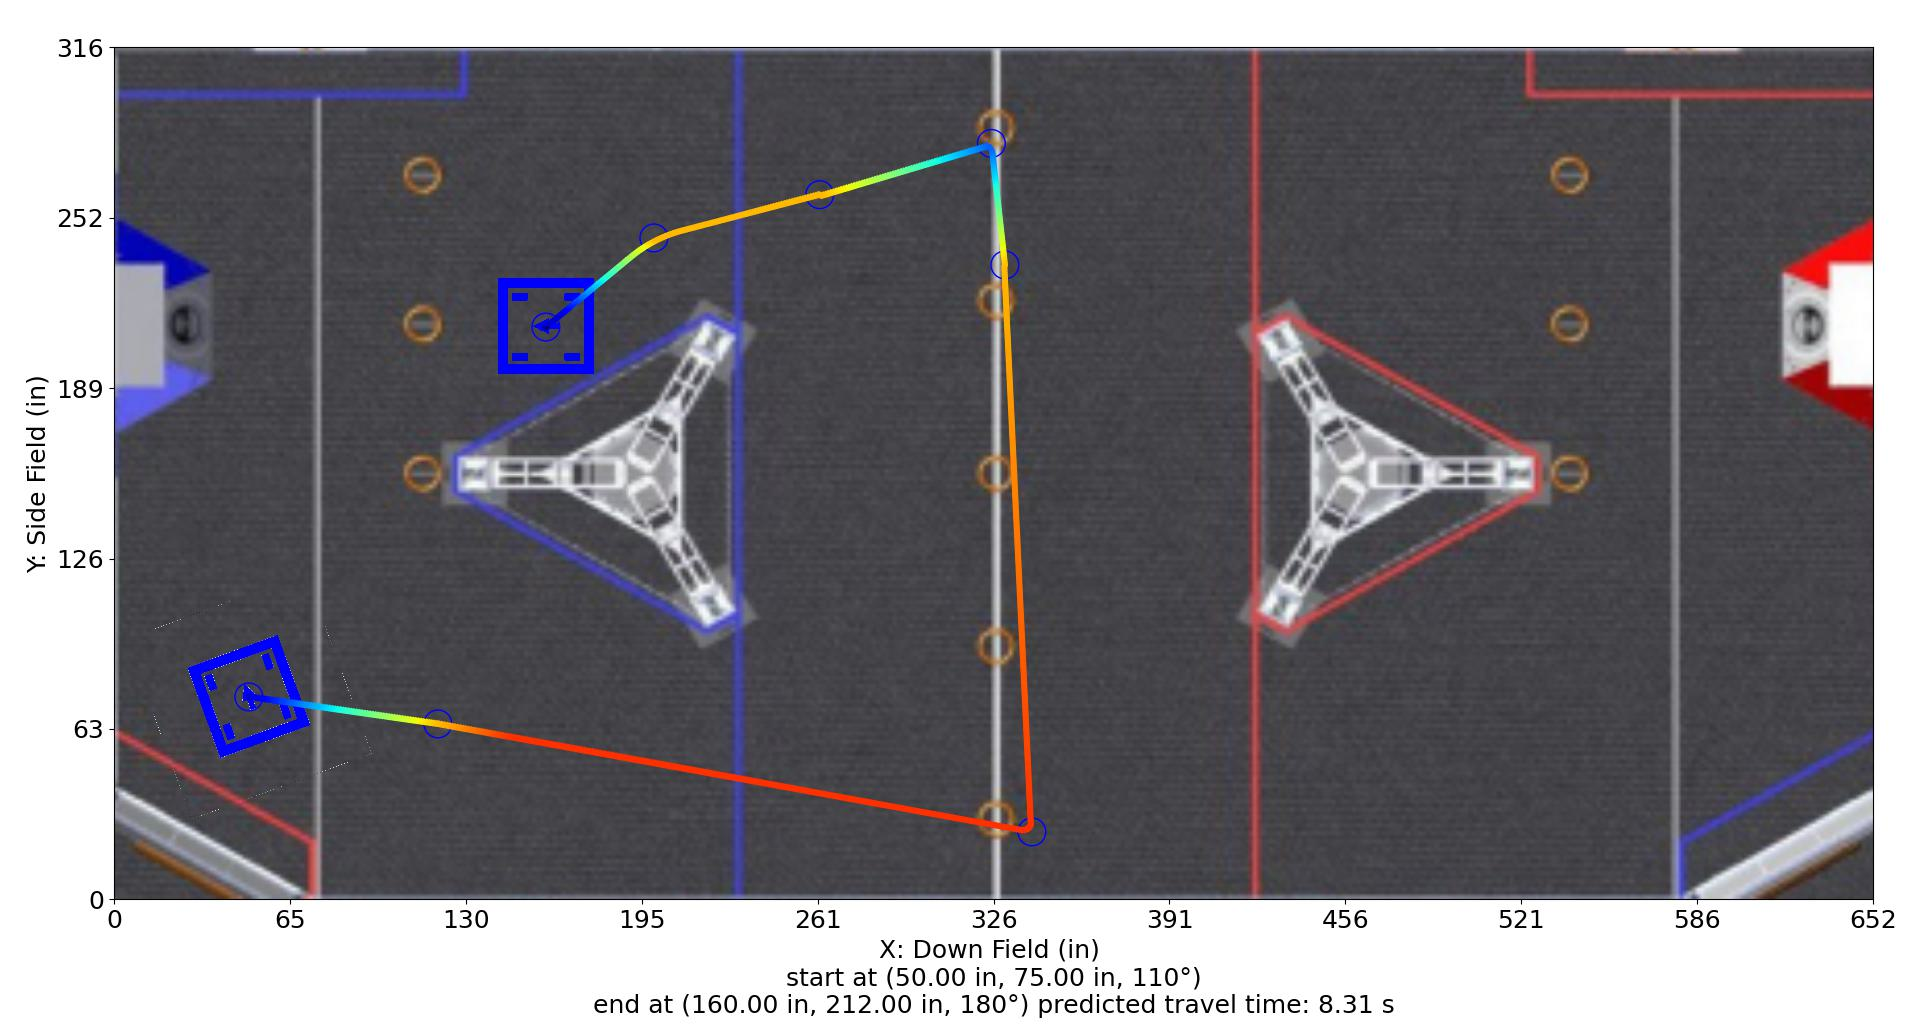

Source data for this figure (header and first rows):
Distance (in), Time (s), X (in), Y (in), Velocity (in/s), Orientation (deg), Touch, Rotational Velocity (deg/s), Way X (in), Way Y (in), Way Velocity (in/s), Way Orientation (deg), Way Turn Radius (in), Touch this Point
0.0, 0.0, 50.0, 75.0, 12.0, 110.0, 0, 0.0, 50.0, 75.0, 12.0, 110.0, 3.0, 0.0
1, 0.07835, 50.99, 74.86, 13.53, 109.5, 0, -7.533, 120.0, 65.0, 120.0, 60.0, 3.0, 0.0
2, 0.1483, 51.98, 74.72, 15.05, 108.7, 0, -14.34, 340.0, 25.0, 144.0, 135.0, 3.0, 0
3, 0.2115, 52.97, 74.58, 16.58, 107.6, 0, -20.55, 330.0, 235.0, 120.0, 55.0, 3.0, 0
4, 0.2692, 53.96, 74.43, 18.11, 106.3, 0, -26.25, 325.0, 280.0, 36.0, 90.0, 3.0, 0
5, 0.3222, 54.95, 74.29, 19.64, 104.9, 0, -31.53, 261.4, 261, 120.0, 115.0, 3.0, 0.0
6, 0.3712, 55.94, 74.15, 21.16, 103.3, 0, -36.44, 200.0, 245.0, 120.0, 180.0, 50.0, 0.0
7, 0.4168, 56.93, 74.01, 22.69, 101.7, 0, -41.03, 160.0, 212.0, 0.0, 180.0, 3.0, 0
8, 0.4594, 57.92, 73.87, 24.22, 99.98, 0, -45.34, , , , , , 
9, 0.4995, 58.91, 73.73, 25.75, 98.22, 0, -49.4, , , , , , 
10, 0.5372, 59.9, 73.59, 27.27, 96.42, 0, -53.24, , , , , , 
11, 0.5728, 60.89, 73.44, 28.8, 94.68, 0, -53.84, , , , , , 
12, 0.6067, 61.88, 73.3, 30.33, 93.03, 0, -53.84, , , , , , 
13, 0.6388, 62.87, 73.16, 31.86, 91.46, 0, -53.84, , , , , , 
14, 0.6695, 63.86, 73.02, 33.38, 89.95, 0, -53.84, , , , , , 
15, 0.6988, 64.85, 72.88, 34.91, 88.5, 0, -53.84, , , , , , 
16, 0.7268, 65.84, 72.74, 36.44, 87.11, 0, -53.84, , , , , , 
17.0, 0.7537, 66.83, 72.6, 37.96, 85.77, 0, -53.84, , , , , , 
18, 0.7795, 67.82, 72.45, 39.49, 84.48, 0, -53.84, , , , , , 
19, 0.8044, 68.81, 72.31, 41.02, 83.24, 0, -53.84, , , , , , 
20, 0.8283, 69.8, 72.17, 42.55, 82.04, 0, -53.84, , , , , , 
21, 0.8514, 70.79, 72.03, 44.07, 80.88, 0, -53.84, , , , , , 
22, 0.8737, 71.78, 71.89, 45.6, 79.76, 0, -53.84, , , , , , 
23, 0.8952, 72.77, 71.75, 47.13, 78.67, 0, -53.84, , , , , , 
24, 0.9161, 73.76, 71.61, 48.66, 77.61, 0, -53.84, , , , , , 
25, 0.9364, 74.75, 71.46, 50.18, 76.58, 0, -53.84, , , , , , 
26, 0.956, 75.74, 71.32, 51.71, 75.59, 0, -53.84, , , , , , 
27, 0.975, 76.73, 71.18, 53.24, 74.62, 0, -53.84, , , , , , 
28, 0.9936, 77.72, 71.04, 54.77, 73.68, 0, -53.35, , , , , , 
29, 1.012, 78.71, 70.9, 56.29, 72.8, 0, -51.47, , , , , , 
30, 1.029, 79.7, 70.76, 57.82, 71.98, 0, -49.63, , , , , , 
31, 1.046, 80.69, 70.62, 59.35, 71.2, 0, -47.84, , , , , , 
32, 1.063, 81.68, 70.47, 60.88, 70.47, 0, -46.09, , , , , , 
33, 1.079, 82.67, 70.33, 62.4, 69.79, 0, -44.39, , , , , , 
34, 1.095, 83.66, 70.19, 63.93, 69.14, 0, -42.72, , , , , , 
35, 1.11, 84.65, 70.05, 65.46, 68.53, 0, -41.1, , , , , , 
36, 1.125, 85.64, 69.91, 66.98, 67.96, 0, -39.51, , , , , , 
37, 1.14, 86.63, 69.77, 68.51, 67.43, 0, -37.95, , , , , , 
38, 1.155, 87.62, 69.63, 70.04, 66.92, 0, -36.43, , , , , , 
39, 1.169, 88.61, 69.48, 71.57, 66.45, 0, -34.94, , , , , , 
40, 1.183, 89.6, 69.34, 73.09, 66.01, 0, -33.49, , , , , , 
41, 1.196, 90.59, 69.2, 74.62, 65.59, 0, -32.06, , , , , , 
42, 1.209, 91.58, 69.06, 76.15, 65.2, 0, -30.66, , , , , , 
43, 1.222, 92.57, 68.92, 77.68, 64.83, 0, -29.29, , , , , , 
44, 1.235, 93.56, 68.78, 79.2, 64.49, 0, -27.94, , , , , , 
45, 1.248, 94.55, 68.64, 80.73, 64.17, 0, -26.62, , , , , , 
46, 1.26, 95.54, 68.49, 82.26, 63.87, 0, -25.32, , , , , , 
47, 1.272, 96.53, 68.35, 83.79, 63.59, 0, -24.05, , , , , , 
48, 1.284, 97.52, 68.21, 85.31, 63.33, 0, -22.8, , , , , , 
49, 1.295, 98.51, 68.07, 86.84, 63.09, 0, -21.57, , , , , , 
50, 1.307, 99.5, 67.93, 88.37, 62.86, 0, -20.36, , , , , , 
51, 1.318, 100.5, 67.79, 89.89, 62.66, 0, -19.17, , , , , , 
52, 1.329, 101.5, 67.65, 91.42, 62.46, 0, -18.01, , , , , , 
53, 1.34, 102.5, 67.5, 92.95, 62.29, 0, -16.86, , , , , , 
54, 1.351, 103.5, 67.36, 94.48, 62.12, 0, -15.73, , , , , , 
55, 1.361, 104.4, 67.22, 96, 61.98, 0, -14.61, , , , , , 
56, 1.371, 105.4, 67.08, 97.53, 61.84, 0, -13.52, , , , , , 
57, 1.382, 106.4, 66.94, 99.06, 61.72, 0, -12.44, , , , , , 
58, 1.392, 107.4, 66.8, 100.6, 61.61, 0, -11.38, , , , , , 
59, 1.401, 108.4, 66.66, 102.1, 61.51, 0, -10.33, , , , , , 
... 669 more rows
